Run: headless pygame with SDL's dummy video driver; simulated clock (each Clock.tick advances the game by its frame time, no real sleeping); random seed 0; keys injected as events and as key.get_pressed() state; mouse plan: one left click at the window centre at the start of phase 2, then a move to the lower-right quarter at the start of phase 3.
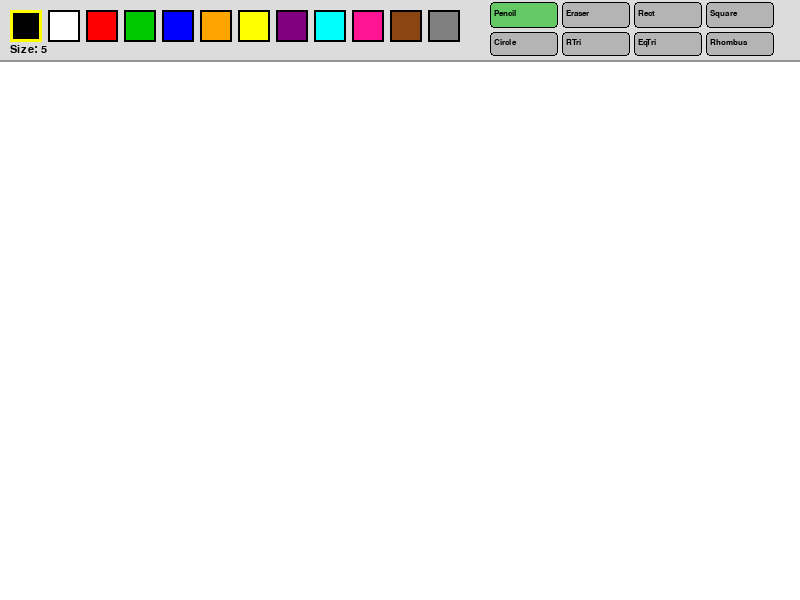
Frame 1 of 4 · flips 1–60 · no input
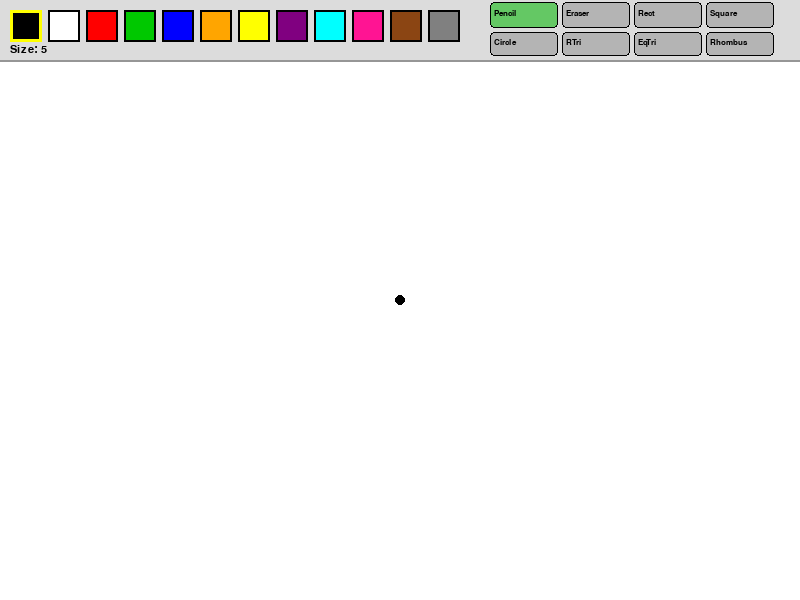
Frame 2 of 4 · flips 61–180 · clicked the window centre · tapped SPACE, RETURN · held RIGHT (→), D
Frame 3 of 4 · flips 181–300 · moved the mouse to the lower-right quarter · held DOWN (↓), S · screen unchanged from frame 2, image omitted
Frame 4 of 4 · flips 301–420 · held LEFT (←), A, UP (↑), W · screen unchanged from frame 3, image omitted

The pygame program that drew these frames:

import pygame
import sys
import math

pygame.init()

WIDTH, HEIGHT = 800, 600
PANEL_H = 60

screen = pygame.display.set_mode((WIDTH, HEIGHT))
pygame.display.set_caption("Paint")
clock = pygame.time.Clock()

COLORS = [
    (0, 0, 0), (255, 255, 255), (255, 0, 0), (0, 200, 0),
    (0, 0, 255), (255, 165, 0), (255, 255, 0), (128, 0, 128),
    (0, 255, 255), (255, 20, 147), (139, 69, 19), (128, 128, 128)
]

# Extended tool list with new shapes
TOOLS = ["pencil", "eraser", "rect", "square", "circle",
         "rtriangle", "eqtriangle", "rhombus"]

TOOL_LABELS = {
    "pencil":     "Pencil",
    "eraser":     "Eraser",
    "rect":       "Rect",
    "square":     "Square",
    "circle":     "Circle",
    "rtriangle":  "RTri",
    "eqtriangle": "EqTri",
    "rhombus":    "Rhombus",
}


# ──────────────────────────────────────────────
#  Shape drawing helpers
# ──────────────────────────────────────────────

def draw_rectangle(surface, start_pos, end_pos, color, brush_size):
    """Draw a free rectangle defined by two corner points."""
    x = min(start_pos[0], end_pos[0])
    y = min(start_pos[1], end_pos[1])
    w = abs(end_pos[0] - start_pos[0])
    h = abs(end_pos[1] - start_pos[1])
    pygame.draw.rect(surface, color, (x, y, w, h), brush_size)


def draw_square(surface, start_pos, end_pos, color, brush_size):
    """
    Draw a square. The side length equals the shorter dimension
    of the bounding box formed by start_pos and end_pos.
    """
    dx = end_pos[0] - start_pos[0]
    dy = end_pos[1] - start_pos[1]
    side = min(abs(dx), abs(dy))
    # Preserve direction so the square follows the mouse
    sx = start_pos[0]
    sy = start_pos[1]
    ex = sx + (side if dx >= 0 else -side)
    ey = sy + (side if dy >= 0 else -side)
    x = min(sx, ex)
    y = min(sy, ey)
    pygame.draw.rect(surface, color, (x, y, side, side), brush_size)


def draw_circle(surface, start_pos, end_pos, color, brush_size):
    """Draw a circle whose diameter spans start_pos → end_pos."""
    cx = (start_pos[0] + end_pos[0]) // 2
    cy = (start_pos[1] + end_pos[1]) // 2
    r = int(((end_pos[0] - start_pos[0]) ** 2 +
             (end_pos[1] - start_pos[1]) ** 2) ** 0.5 // 2)
    pygame.draw.circle(surface, color, (cx, cy), max(1, r), brush_size)


def draw_right_triangle(surface, start_pos, end_pos, color, brush_size):
    """
    Draw a right triangle.
    - Right angle is at start_pos (top-left corner of the bounding box).
    - The two legs are horizontal and vertical.
    - The hypotenuse connects the end of the horizontal leg to the end
      of the vertical leg.
    Vertices:
      A = start_pos                     (right angle)
      B = (end_pos[0], start_pos[1])    (end of horizontal leg)
      C = (start_pos[0], end_pos[1])    (end of vertical leg)
    """
    A = start_pos
    B = (end_pos[0], start_pos[1])
    C = (start_pos[0], end_pos[1])
    pygame.draw.polygon(surface, color, [A, B, C], brush_size)


def draw_equilateral_triangle(surface, start_pos, end_pos, color, brush_size):
    """
    Draw an equilateral triangle.
    The base runs from start_pos to (end_pos[0], start_pos[1]).
    The apex is directly above (or below) the midpoint of the base
    at height = base * sqrt(3) / 2.
    Direction (up/down) follows the sign of end_pos[1] - start_pos[1].
    """
    base_len = abs(end_pos[0] - start_pos[0])
    if base_len == 0:
        return
    height = int(base_len * math.sqrt(3) / 2)

    # Base left and right
    x1 = min(start_pos[0], end_pos[0])
    x2 = max(start_pos[0], end_pos[0])
    y_base = start_pos[1]
    mid_x = (x1 + x2) // 2

    # Apex goes upward if mouse dragged upward, downward otherwise
    direction = -1 if (end_pos[1] - start_pos[1]) <= 0 else 1
    apex = (mid_x, y_base + direction * height)

    A = (x1, y_base)
    B = (x2, y_base)
    C = apex
    pygame.draw.polygon(surface, color, [A, B, C], brush_size)


def draw_rhombus(surface, start_pos, end_pos, color, brush_size):
    """
    Draw a rhombus (diamond).
    The diagonals span the bounding box of start_pos and end_pos:
      - Horizontal diagonal: left-mid to right-mid
      - Vertical diagonal:   top-mid to bottom-mid
    """
    x1 = min(start_pos[0], end_pos[0])
    y1 = min(start_pos[1], end_pos[1])
    x2 = max(start_pos[0], end_pos[0])
    y2 = max(start_pos[1], end_pos[1])
    mid_x = (x1 + x2) // 2
    mid_y = (y1 + y2) // 2

    top    = (mid_x, y1)
    right  = (x2,    mid_y)
    bottom = (mid_x, y2)
    left   = (x1,    mid_y)
    pygame.draw.polygon(surface, color, [top, right, bottom, left], brush_size)


# ──────────────────────────────────────────────
#  Tool panel
# ──────────────────────────────────────────────

def draw_panel(surface, current_color, current_tool, brush_size):
    pygame.draw.rect(surface, (220, 220, 220), (0, 0, WIDTH, PANEL_H))
    pygame.draw.line(surface, (150, 150, 150), (0, PANEL_H), (WIDTH, PANEL_H), 2)

    # Color swatches
    for i, color in enumerate(COLORS):
        rect = pygame.Rect(10 + i * 38, 10, 32, 32)
        pygame.draw.rect(surface, color, rect)
        pygame.draw.rect(surface, (0, 0, 0), rect, 2)
        if color == current_color:
            pygame.draw.rect(surface, (255, 255, 0), rect, 3)

    font = pygame.font.SysFont("Arial", 13)

    # Tool buttons — two rows to fit all 8 tools
    tools_row1 = TOOLS[:4]
    tools_row2 = TOOLS[4:]
    button_w = 68
    x_start = 490

    for i, tool in enumerate(tools_row1):
        x = x_start + i * (button_w + 4)
        y = 2
        btn_color = (100, 200, 100) if tool == current_tool else (180, 180, 180)
        pygame.draw.rect(surface, btn_color, (x, y, button_w, 26), border_radius=4)
        pygame.draw.rect(surface, (0, 0, 0), (x, y, button_w, 26), 1, border_radius=4)
        text = font.render(TOOL_LABELS[tool], True, (0, 0, 0))
        surface.blit(text, (x + 4, y + 7))

    for i, tool in enumerate(tools_row2):
        x = x_start + i * (button_w + 4)
        y = 32
        btn_color = (100, 200, 100) if tool == current_tool else (180, 180, 180)
        pygame.draw.rect(surface, btn_color, (x, y, button_w, 24), border_radius=4)
        pygame.draw.rect(surface, (0, 0, 0), (x, y, button_w, 24), 1, border_radius=4)
        text = font.render(TOOL_LABELS[tool], True, (0, 0, 0))
        surface.blit(text, (x + 4, y + 6))

    # Brush size indicator
    size_font = pygame.font.SysFont("Arial", 16)
    size_text = size_font.render(f"Size: {brush_size}", True, (0, 0, 0))
    surface.blit(size_text, (10, 44))


# ──────────────────────────────────────────────
#  Main loop
# ──────────────────────────────────────────────

# Shape tools that are drawn on mouse-release (not while dragging)
SHAPE_TOOLS = {"rect", "square", "circle", "rtriangle", "eqtriangle", "rhombus"}

# Map tool names to their drawing functions
SHAPE_DRAW = {
    "rect":       draw_rectangle,
    "square":     draw_square,
    "circle":     draw_circle,
    "rtriangle":  draw_right_triangle,
    "eqtriangle": draw_equilateral_triangle,
    "rhombus":    draw_rhombus,
}


def main():
    canvas = pygame.Surface((WIDTH, HEIGHT - PANEL_H))
    canvas.fill((255, 255, 255))

    current_color = (0, 0, 0)
    current_tool = "pencil"
    brush_size = 5

    drawing = False
    start_pos = None
    last_pos = None

    running = True

    while running:
        for event in pygame.event.get():
            if event.type == pygame.QUIT:
                pygame.quit()
                sys.exit()

            # Scroll wheel changes brush size
            if event.type == pygame.MOUSEWHEEL:
                brush_size = max(1, min(50, brush_size + event.y))

            if event.type == pygame.MOUSEBUTTONDOWN:
                mx, my = event.pos

                if my < PANEL_H:
                    # Check color swatches
                    for i, color in enumerate(COLORS):
                        rect = pygame.Rect(10 + i * 38, 10, 32, 32)
                        if rect.collidepoint(mx, my):
                            current_color = color

                    # Check tool buttons — row 1
                    button_w = 68
                    x_start = 490
                    for i, tool in enumerate(TOOLS[:4]):
                        x = x_start + i * (button_w + 4)
                        if pygame.Rect(x, 2, button_w, 26).collidepoint(mx, my):
                            current_tool = tool
                    # Check tool buttons — row 2
                    for i, tool in enumerate(TOOLS[4:]):
                        x = x_start + i * (button_w + 4)
                        if pygame.Rect(x, 32, button_w, 24).collidepoint(mx, my):
                            current_tool = tool

                else:
                    # Start drawing on the canvas
                    drawing = True
                    start_pos = (mx, my - PANEL_H)
                    last_pos = start_pos

                    if current_tool == "pencil":
                        pygame.draw.circle(canvas, current_color, start_pos, brush_size)
                    elif current_tool == "eraser":
                        pygame.draw.circle(canvas, (255, 255, 255), start_pos, brush_size * 3)

            if event.type == pygame.MOUSEBUTTONUP:
                if drawing and start_pos:
                    mx, my = event.pos
                    end_pos = (mx, my - PANEL_H)

                    # Finalize shape tools on mouse-up
                    if current_tool in SHAPE_TOOLS:
                        SHAPE_DRAW[current_tool](canvas, start_pos, end_pos,
                                                 current_color, brush_size)

                drawing = False
                start_pos = None
                last_pos = None

            if event.type == pygame.MOUSEMOTION and drawing:
                mx, my = event.pos

                if my > PANEL_H:
                    pos = (mx, my - PANEL_H)

                    if current_tool == "pencil":
                        # Draw continuous line while mouse moves
                        pygame.draw.line(canvas, current_color, last_pos, pos, brush_size * 2)
                        pygame.draw.circle(canvas, current_color, pos, brush_size)
                        last_pos = pos

                    elif current_tool == "eraser":
                        # Erase continuously while mouse moves
                        pygame.draw.line(canvas, (255, 255, 255), last_pos, pos, brush_size * 6)
                        pygame.draw.circle(canvas, (255, 255, 255), pos, brush_size * 3)
                        last_pos = pos

        # Render canvas
        screen.fill((255, 255, 255))
        screen.blit(canvas, (0, PANEL_H))

        # Live preview for shape tools while dragging
        if drawing and start_pos and current_tool in SHAPE_TOOLS:
            mx, my = pygame.mouse.get_pos()
            end_pos = (mx, my - PANEL_H)
            preview = canvas.copy()
            SHAPE_DRAW[current_tool](preview, start_pos, end_pos,
                                     current_color, brush_size)
            screen.blit(preview, (0, PANEL_H))

        draw_panel(screen, current_color, current_tool, brush_size)

        pygame.display.flip()
        clock.tick(60)


main()
